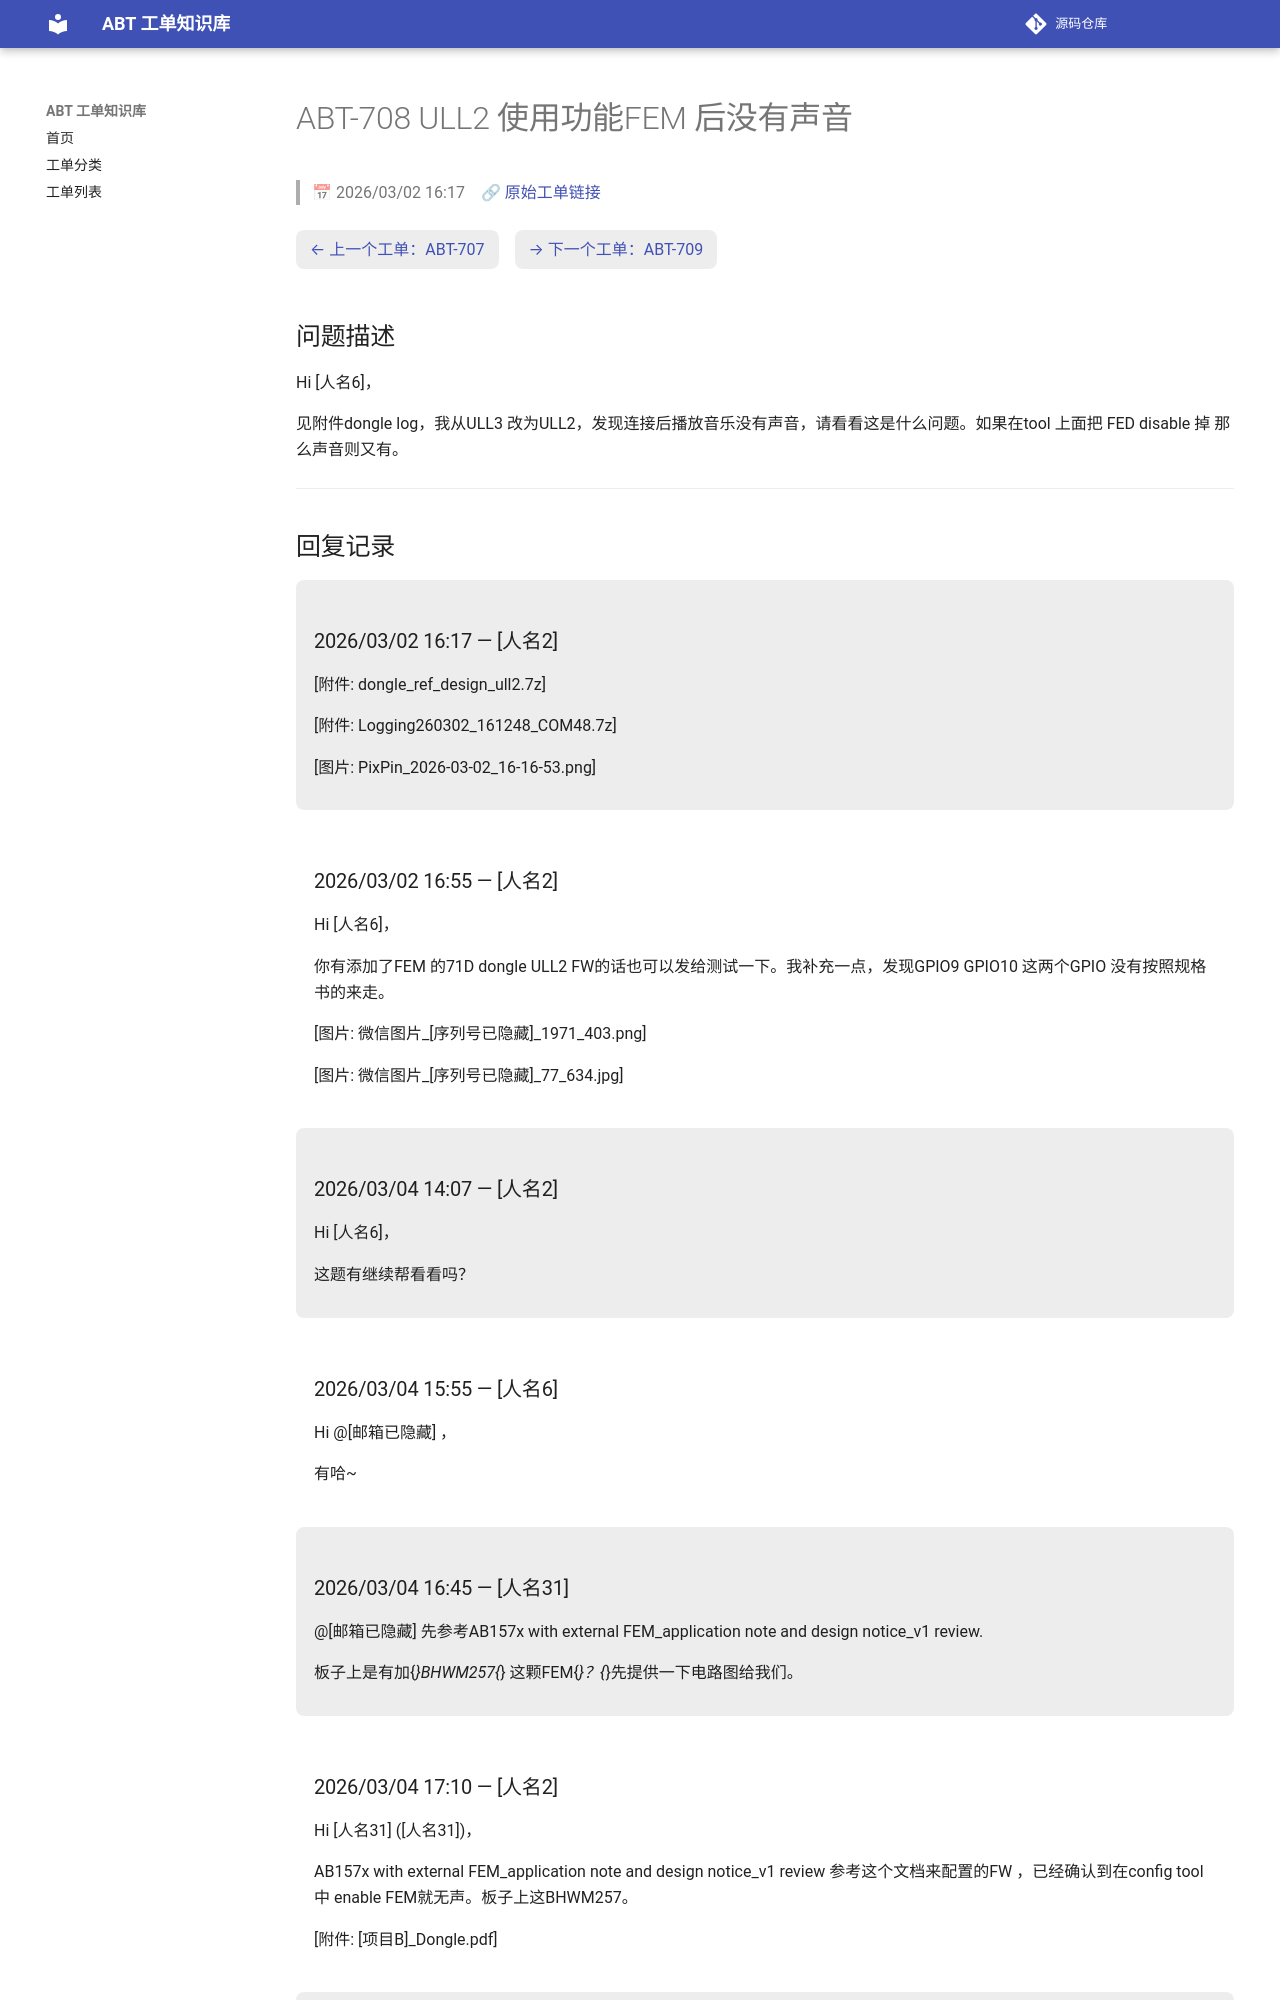

repository: luckycee/airoha-kb · page: tickets/ABT-708/index.html · generator: mkdocs

---
id: ABT-708
title: "ULL2 使用功能FEM 后没有声音"
date: 2026/03/02 16:17
status: Closed
source: https://eservice.airoha.com.tw/servicedesk/customer/portal/1038/MIUIX1565-708
---

# ABT-708 ULL2 使用功能FEM 后没有声音

> 📅 2026/03/02 16:17　🔗 [原始工单链接](https://eservice.airoha.com.tw/servicedesk/customer/portal/1038/MIUIX1565-708)

<div class="ticket-nav" markdown="1">

[← 上一个工单：ABT-707](ABT-707.md)　[→ 下一个工单：ABT-709](ABT-709.md)

</div>

## 问题描述

Hi [人名6]，

见附件dongle log，我从ULL3 改为ULL2，发现连接后播放音乐没有声音，请看看这是什么问题。如果在tool 上面把 FED disable 掉 那么声音则又有。

---

## 回复记录

<div class="reply odd" markdown="1">

### 2026/03/02 16:17 — [人名2]

[附件: dongle_ref_design_ull2.7z]

[附件: Logging260302_161248_COM48.7z]

[图片: PixPin_2026-03-02_16-16-53.png]

</div>

<div class="reply even" markdown="1">

### 2026/03/02 16:55 — [人名2]

Hi [人名6]，



你有添加了FEM 的71D dongle ULL2 FW的话也可以发给测试一下。我补充一点，发现GPIO9 GPIO10 这两个GPIO 没有按照规格书的来走。

[图片: 微信图片_[序列号已隐藏]_1971_403.png]

[图片: 微信图片_[序列号已隐藏]_77_634.jpg]

</div>

<div class="reply odd" markdown="1">

### 2026/03/04 14:07 — [人名2]

Hi [人名6]，



这题有继续帮看看吗？

</div>

<div class="reply even" markdown="1">

### 2026/03/04 15:55 — [人名6]

Hi @[邮箱已隐藏] ，

有哈~

</div>

<div class="reply odd" markdown="1">

### 2026/03/04 16:45 — [人名31]

@[邮箱已隐藏] 先参考AB157x with external FEM_application note and design notice_v1 review.

板子上是有加{*}BHWM257{*} 这颗FEM{*}？{*}先提供一下电路图给我们。

</div>

<div class="reply even" markdown="1">
